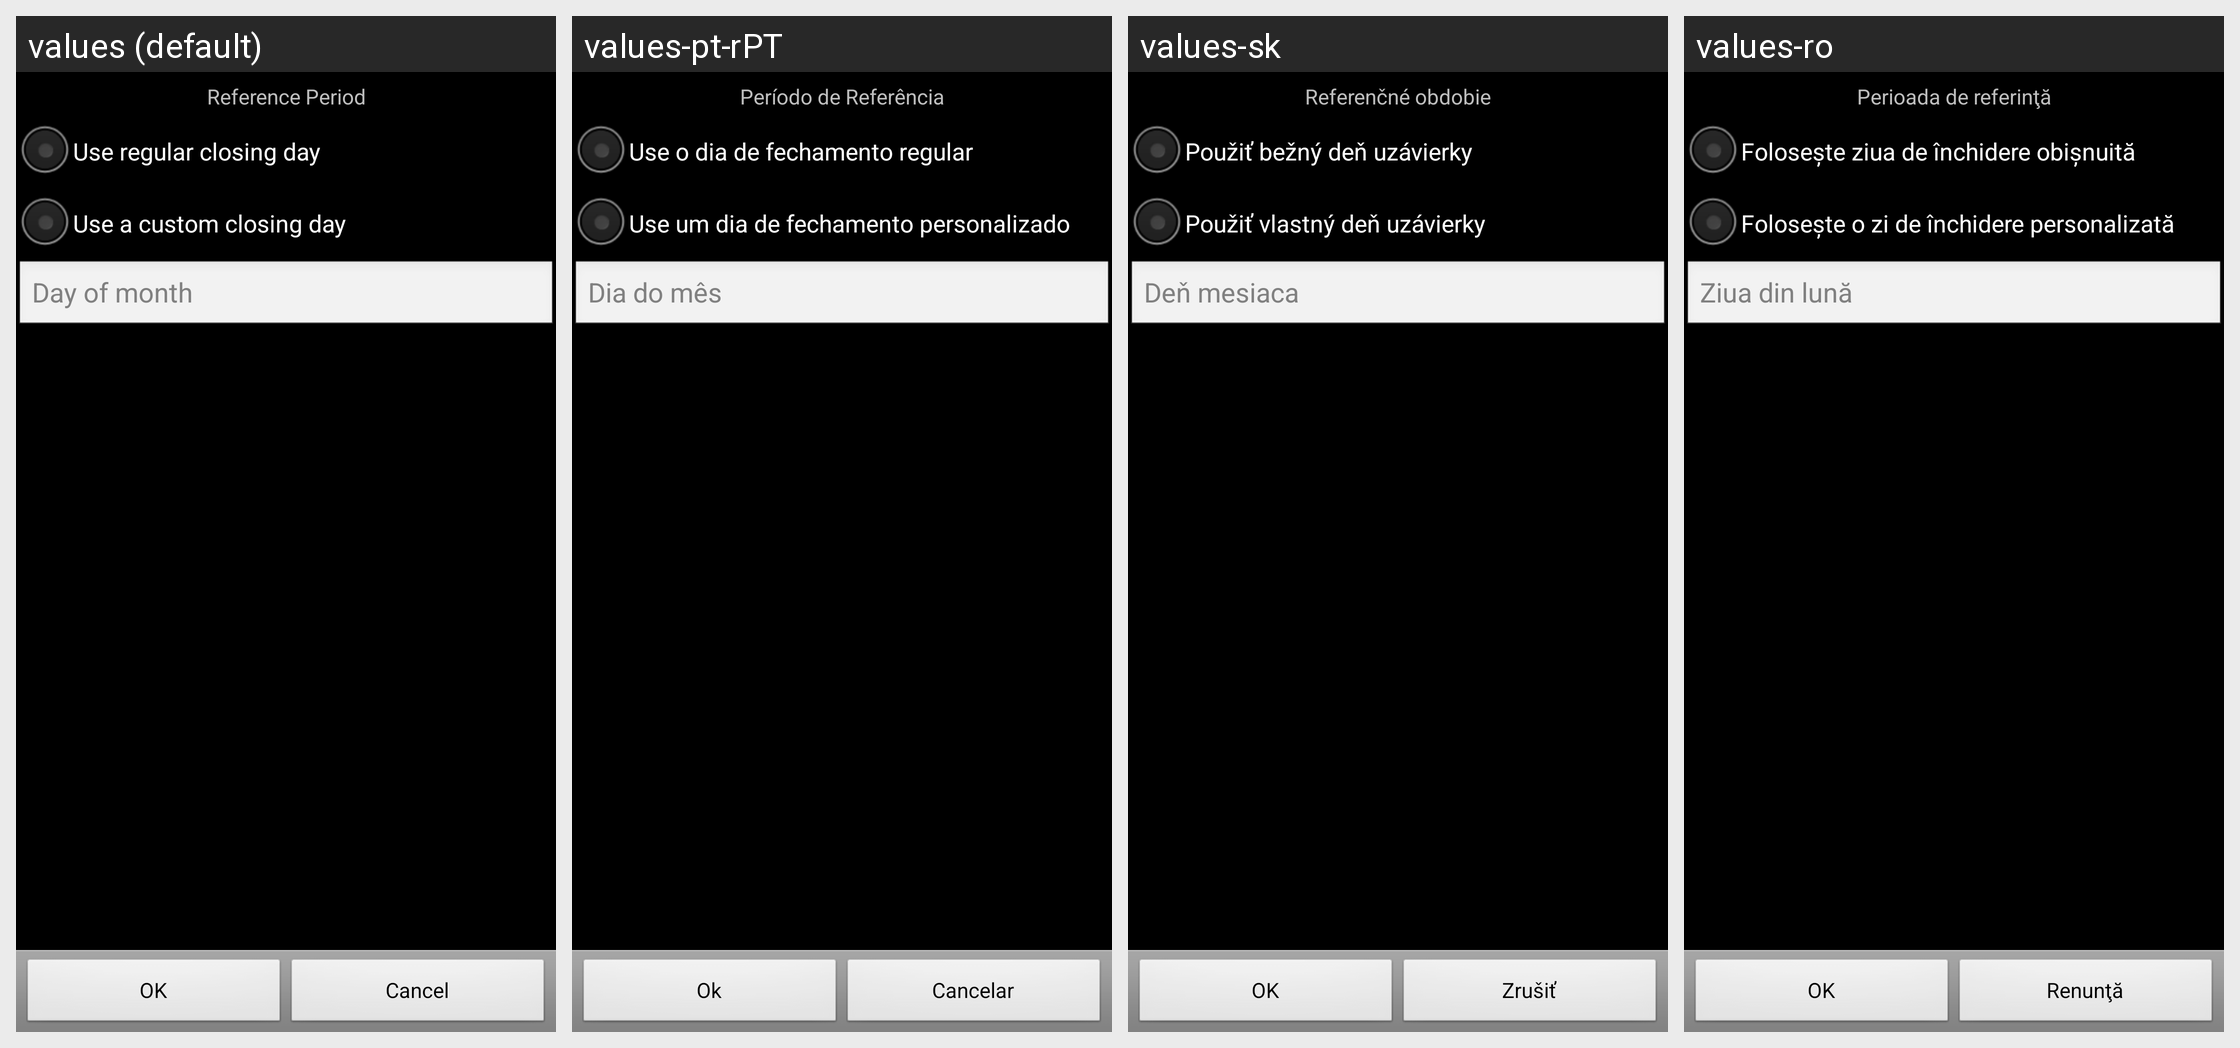

Strings drawn on this Android screen and how each of the app's shown locales translates them:
Android screen res/layout/ccard_statement_closing_day.xml rendered under 4 locales, left to right: values (default), values-pt-rPT, values-sk, values-ro. Device: Nexus 5 (rendered at 1080×1920; each locale shown at half size, 540×960, under a caption strip naming it); theme AppTheme.
Other locales in the repository, not shown: values-ca, values-cs-rCZ, values-da, values-de, values-es, values-fr, values-hu, values-it, values-ko, values-no-rNB, values-pl, values-pt-rBR, values-ru, values-uk-rUA, values-zh-rCN, values-zh-rTW.
Strings drawn on this screen, with the default value and each locale's value (text and hints the layout hard-codes, and strings that could not be matched under every locale, appear in the picture but are not listed):

reference_period
  values: Reference Period
  values-pt-rPT: Período de Referência
  values-sk: Referenčné obdobie
  values-ro: Perioada de referinţă

regular_closing_day
  values: Use regular closing day
  values-pt-rPT: Use o dia de fechamento regular
  values-sk: Použiť bežný deň uzávierky
  values-ro: Folosește ziua de închidere obişnuită

custom_closing_day
  values: Use a custom closing day
  values-pt-rPT: Use um dia de fechamento personalizado
  values-sk: Použiť vlastný deň uzávierky
  values-ro: Foloseşte o zi de închidere personalizată

day_of_month
  values: Day of month
  values-pt-rPT: Dia do mês
  values-sk: Deň mesiaca
  values-ro: Ziua din lună

ok
  values: OK
  values-pt-rPT: Ok
  values-sk: OK
  values-ro: OK

cancel
  values: Cancel
  values-pt-rPT: Cancelar
  values-sk: Zrušiť
  values-ro: Renunţă
